Run: headless pygame with SDL's dummy video driver; simulated clock (each Clock.tick advances the game by its frame time, no real sleeping); random seed 0; keys injected as events and as key.get_pressed() state; no mouse input.
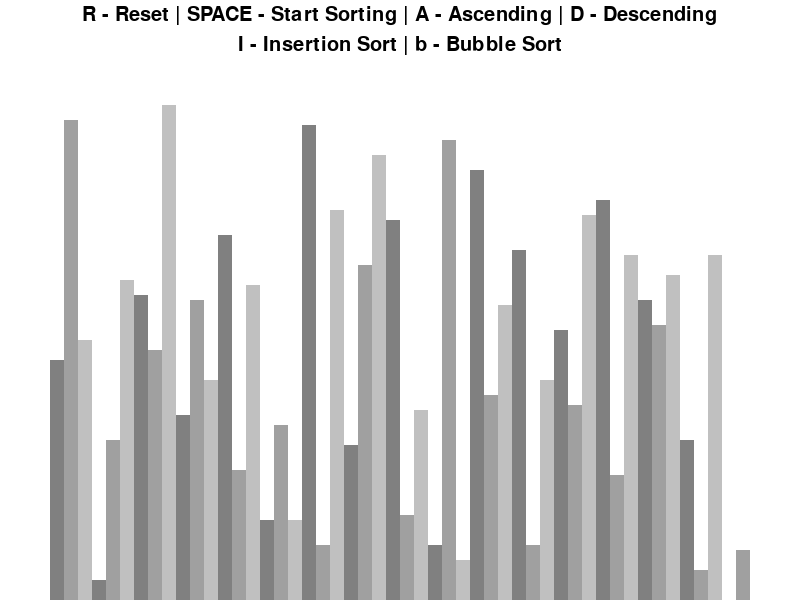
Frame 1 of 4 · flips 1–60 · no input
Frame 2 of 4 · flips 61–180 · tapped SPACE, RETURN · held RIGHT (→), D · screen unchanged from frame 1, image omitted
Frame 3 of 4 · flips 181–300 · held DOWN (↓), S · screen unchanged from frame 2, image omitted
Frame 4 of 4 · flips 301–420 · held LEFT (←), A, UP (↑), W · screen unchanged from frame 3, image omitted

The pygame program that drew these frames:

import pygame
import random 

pygame.init()

class DrawInformation:
    #defining colours
    BLACK = 0, 0, 0
    WHITE = 255, 255, 255
    GREEN = 0, 255, 0
    RED = 255, 255, 0
    BACKGROUND_COLOR = WHITE
    GRADIENTS = [(128, 128, 128),
                 (160, 160, 160),
                 (192, 192,192)]
    #displaying of controls
    FONT = pygame.font.SysFont('comicsans', 30)
    large_font = pygame.font.SysFont('comicsans', 40)

    #explain later
    side_pad = 100 
    top_pad = 150

    def __init__(self, width, height, list):
        self.width = width 
        self.height = height 
        self.window = pygame.display.set_mode((width, height))
        pygame.display.set_caption("Sorting Algoithm Visualizer")
        self.set_list(list)

    def set_list(self, list):
        self.list = list
        self.max_value = max(list)
        self.min_value = min(list)

        #calculating size of each block based off of total num of blocks
        self.block_width = round((self.width - self.side_pad) / len(list))
        self.block_height = round((self.height - self.top_pad) / (self.max_value - self.min_value))
        
        #where to start drawing blocks
        self.start_x_coordinate = self.side_pad // 2

def draw(draw_info):
    draw_info.window.fill(draw_info.BACKGROUND_COLOR)

    controls = draw_info.FONT.render("R - Reset | SPACE - Start Sorting | A - Ascending | D - Descending", 1, draw_info.BLACK) 
    #displaying and centering the font
    draw_info.window.blit(controls, (draw_info.width/2 - controls.get_width()/2, 5)) 

    sorting = draw_info.FONT.render("I - Insertion Sort | b - Bubble Sort", 1, draw_info.BLACK) 
    draw_info.window.blit(sorting, (draw_info.width/2 - sorting.get_width()/2, 35))         

    draw_list(draw_info)
    pygame.display.update()

def draw_list(draw_info):
    list = draw_info.list

    for i, value in enumerate(list):
        x = draw_info.start_x_coordinate + i * draw_info.block_width
        y = draw_info.height - (value - draw_info.min_value) * draw_info.block_height

        color = draw_info.GRADIENTS[i % 3]

        pygame.draw.rect(draw_info.window, color, (x, y, draw_info.block_width, draw_info.height))


def generate_starting_list(n, min_value, max_value):
    list = []

    for _ in range(n):
        value = random.randint(min_value, max_value)
        list.append(value)

    return list
def main():
    run = True 
    #clock to regulate how quickly loop can run for
    clock = pygame.time.Clock()

    n = 50 
    min_value = 0 
    max_value = 100
    list = generate_starting_list(n, min_value, max_value)
    draw_info = DrawInformation(800, 600, list)
    sorting = False
    ascending = True


    while run:
        clock.tick(120)

        draw(draw_info) 

    
        for event in pygame.event.get():
            if event.type == pygame.QUIT:
                run = False

            if event.type != pygame.KEYDOWN:
                continue

            if event.key == pygame.K_r:
                list = generate_starting_list(n, min_value, max_value)
                draw_info.set_list(list)
                sorting = False 
            elif event.key == pygame.K_SPACE and sorting == False:
                sorting  = True
            elif event.key == pygame.K_a and not sorting:
                ascending  = True
            elif event.key == pygame.K_d and not sorting:
                ascending = False
            
                
        pygame.display.update()


    pygame.quit()

if __name__ == "__main__":
    main()
    
